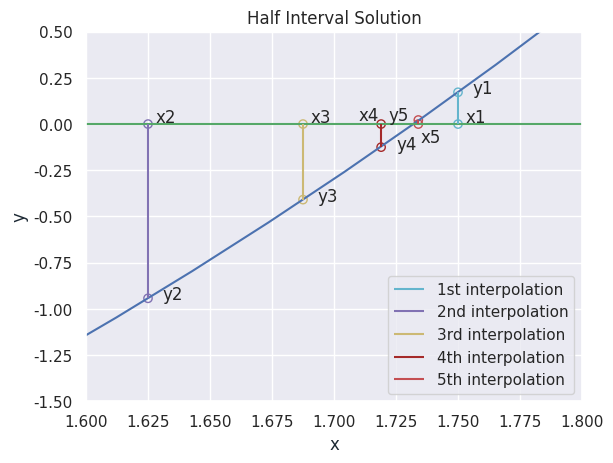

Write Python code to recreate this figure.
import matplotlib.pyplot as plt
import numpy as np
import seaborn as sns

sns.set_theme()
pt1 = [1.75,0.172]
pt2 = [1.625,-0.943]
pt3 = [1.6875,-0.409]
pt4 = [1.719,-0.125]
pt5 = [1.734,0.022]
pt6 = [1.726,-0.052]
pt7 = [1.73,-0.015]
pt8 = [1.732,0.0035]
pt9 = [1.731,-0.005]
pt10 = [1.732,-0.001]
pt11 = [1.732,-0.001]
pt12 = [1.732,-0.001]

#x_vals= [pt1[0],pt2[0],pt3[0],pt4[0],pt5[0],pt6[0],pt7[0],pt8[0],pt9[0]
        #,pt10[0],pt11[0],pt12[0]]
#y_vals= [pt1[1],pt2[1],pt3[1],pt4[1],pt5[1],pt6[1],pt7[1],pt8[1],pt9[1]
        #,pt11[1],pt11[1],pt12[1]]

x = np.linspace(1, 2.5)
#plt.figure(figsize=(12,6))
plt.plot(x, x**3 + x**2 -3*x -3)
plt.plot([0,3], [0,0], 'g')

'''
plt.plot([pt1[0],pt2[0]], [pt1[1],pt2[1]], 'ko-')
plt.plot([pt3[0],pt4[0]], [pt3[1],pt4[1]], 'ko-')
plt.plot([pt5[0],pt6[0]], [pt5[1],pt6[1]], 'ko-')
plt.plot([pt7[0],pt8[0]], [pt7[1],pt8[1]], 'ko-')
plt.plot([pt9[0],pt10[0]], [pt9[1],pt10[1]], 'ko-')
'''
plt.vlines(pt1[0], 0, pt1[1], 'c', label='1st interpolation')
plt.vlines(pt2[0], 0, pt2[1], 'm', label='2nd interpolation')
plt.vlines(pt3[0], 0, pt3[1], 'y', label='3rd interpolation')
plt.vlines(pt4[0], 0, pt4[1], 'brown', label='4th interpolation')
plt.vlines(pt5[0], 0, pt5[1], 'r', label='5th interpolation')

plt.scatter(pt1[0], pt1[1], fc='none', ec='c')
plt.scatter(pt2[0], pt2[1], fc='none', ec='m')
plt.scatter(pt3[0], pt3[1], fc='none', ec='y')
plt.scatter(pt4[0], pt4[1], fc='none', ec='brown')
plt.scatter(pt5[0], pt5[1], fc='none', ec='r')


plt.scatter(pt1[0], 0, fc='none', ec='c')
plt.scatter(pt2[0], 0, fc='none', ec='m')
plt.scatter(pt3[0], 0, fc='none', ec='y')
plt.scatter(pt4[0], 0, fc='none', ec='brown')
plt.scatter(pt5[0], 0, fc='none', ec='r')

plt.text(pt1[0]+0.003, 0.012, "x1")
plt.text(pt2[0]+0.003, 0.012, "x2")
plt.text(pt3[0]+0.003, 0.012, "x3")
plt.text(pt4[0]-0.009, 0.018, "x4")
plt.text(pt5[0]+0.001, -0.1, "x5")

plt.text(pt1[0]+0.006, pt1[1]-0.006, "y1")
plt.text(pt2[0]+0.006, pt2[1]-0.008, "y2")
plt.text(pt3[0]+0.006, pt3[1]-0.010, "y3")
plt.text(pt4[0]+0.006, pt4[1]-0.010, "y4")
plt.text(pt5[0]-0.012, pt5[1], "y5")

plt.grid(True)
plt.ylim((-1.5,0.5))
plt.xlim((1.6,1.8))
plt.title('Half Interval Solution')
plt.xlabel('x', color='#1C2833')
plt.ylabel('y', color='#1C2833')
plt.legend()
plt.show()
#plt.savefig('../../figures/half_intervals.png')
